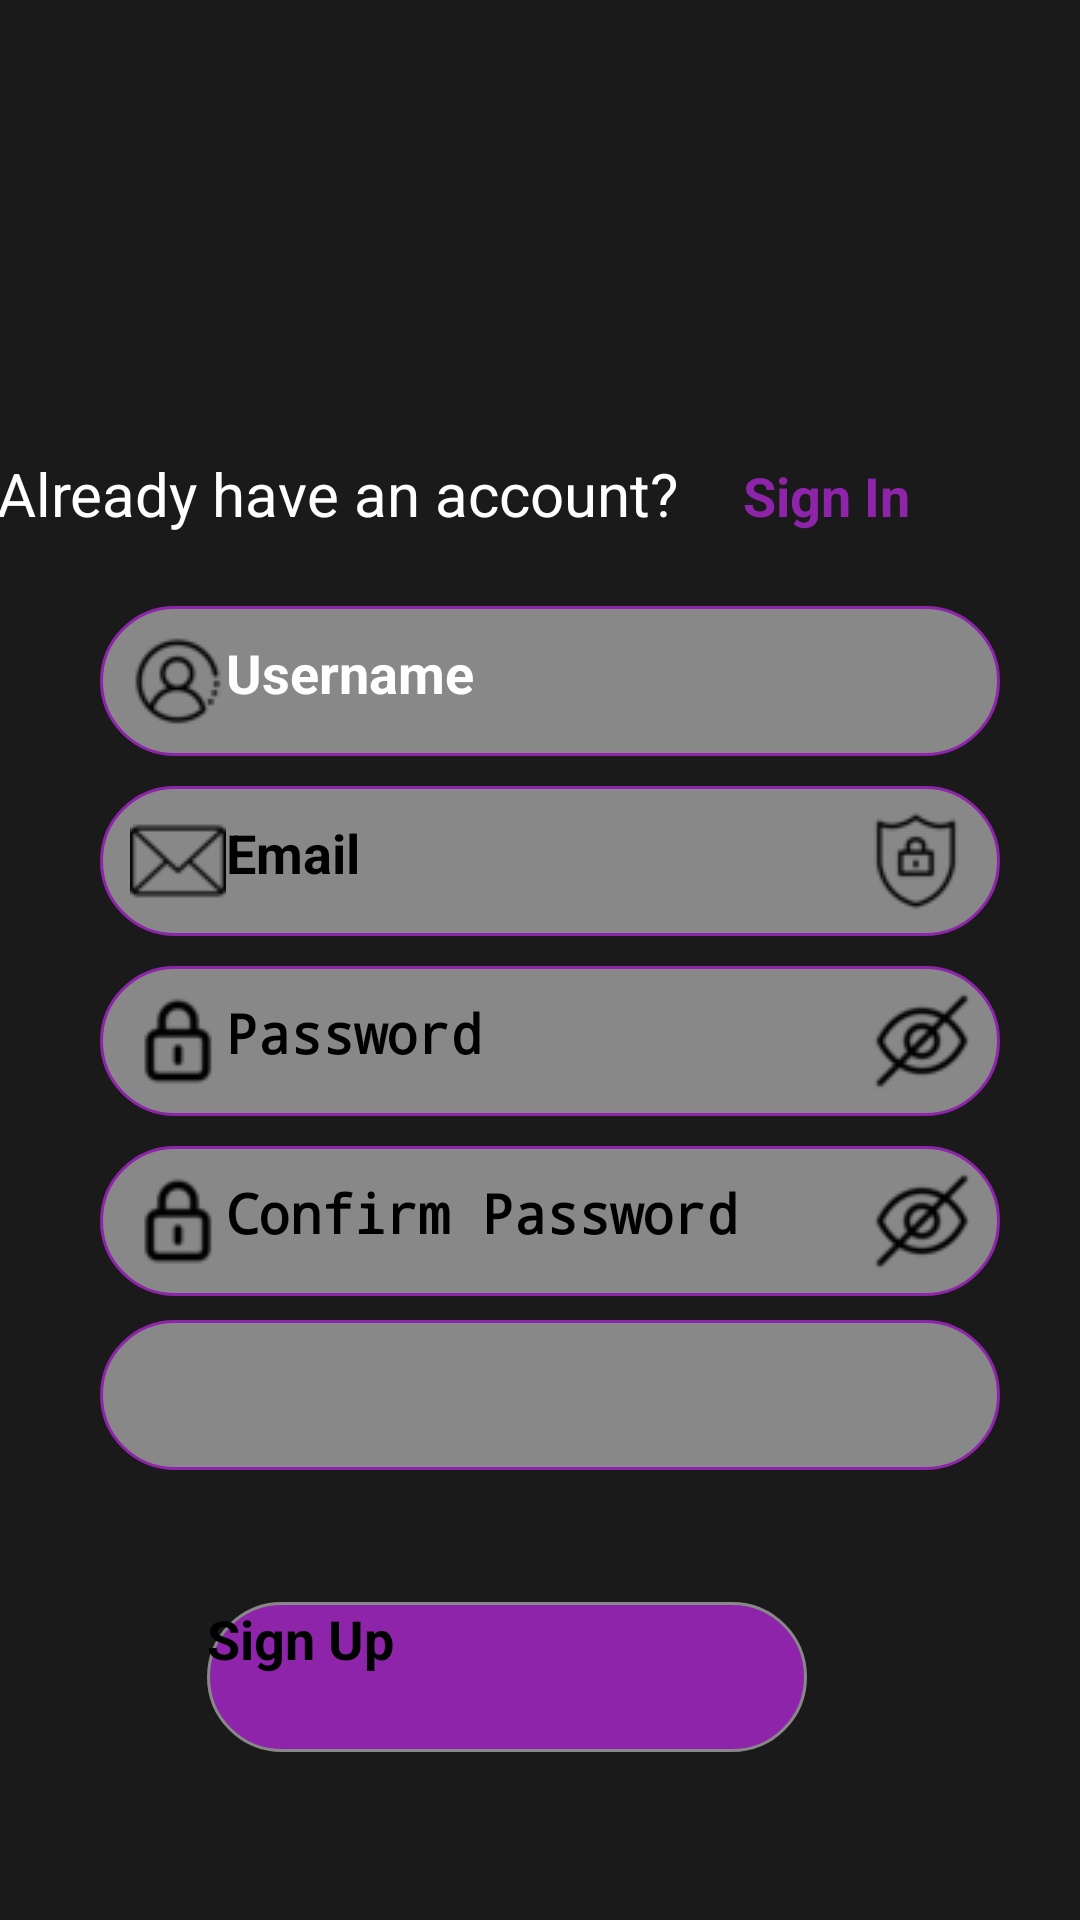

Write the Android layout XML for this screen, with the resource values it uses.
<!-- AndroidManifest.xml: application theme Theme.UberProject -->
<!-- res/layout/activity_signup.xml -->
<?xml version="1.0" encoding="utf-8"?>
<androidx.constraintlayout.widget.ConstraintLayout xmlns:android="http://schemas.android.com/apk/res/android"
    xmlns:app="http://schemas.android.com/apk/res-auto"
    xmlns:tools="http://schemas.android.com/tools"
    android:id="@+id/main"
    android:layout_width="match_parent"
    android:layout_height="match_parent"
    android:background="@color/uberBlack"
    tools:context=".SignupActivity"

    >

    
    <ImageView
        android:id="@+id/imageView2"
        android:layout_width="0dp"
        android:layout_height="0dp"
        android:layout_marginStart="131dp"
        android:layout_marginTop="20dp"
        android:layout_marginEnd="12dp"
        android:layout_marginBottom="17dp"
        app:layout_constraintBottom_toBottomOf="@+id/text01"
        app:layout_constraintEnd_toStartOf="@+id/text02"
        app:layout_constraintStart_toStartOf="parent"
        app:layout_constraintTop_toTopOf="parent"
        app:srcCompat="@drawable/uber" />
    <TextView

        android:id="@+id/text01"
        android:layout_width="wrap_content"
        android:layout_height="wrap_content"
        android:layout_marginStart="4dp"
        android:layout_marginEnd="22dp"
        android:layout_marginBottom="24dp"
        android:text="Already have an account?"
        android:textColor="@android:color/white"
        android:textSize="20sp"
        app:layout_constraintBottom_toTopOf="@+id/formLayout"
        app:layout_constraintEnd_toStartOf="@+id/text02"
        app:layout_constraintHorizontal_chainStyle="packed"
        app:layout_constraintStart_toStartOf="parent" />

    <TextView

        android:id="@+id/text02"
        android:layout_width="wrap_content"
        android:layout_height="wrap_content"
        android:layout_marginEnd="62dp"
        android:text="Sign In"
        android:textColor="@color/purple"
        android:textSize="18sp"
        android:textStyle="bold"
        app:layout_constraintBaseline_toBaselineOf="@+id/text01"
        app:layout_constraintEnd_toEndOf="parent"
        app:layout_constraintStart_toEndOf="@+id/text01" />


    

    <LinearLayout
        android:id="@+id/linearLayout"
        android:layout_width="wrap_content"
        android:layout_height="wrap_content"
        android:orientation="horizontal"
        app:layout_constraintBottom_toTopOf="@+id/formLayout"
        app:layout_constraintEnd_toEndOf="@+id/imageView2"
        app:layout_constraintStart_toStartOf="@+id/imageView2"
        app:layout_constraintTop_toTopOf="@+id/formLayout">

    </LinearLayout>

    

    

    <LinearLayout

        android:id="@+id/formLayout"
        android:layout_width="411dp"
        android:layout_height="wrap_content"
        android:layout_marginBottom="44dp"
        android:gravity="center"
        android:orientation="vertical"
        app:layout_constraintBottom_toTopOf="@+id/signUpButton"
        app:layout_constraintEnd_toStartOf="@+id/linearLayout"
        app:layout_constraintHorizontal_bias="0.423"
        app:layout_constraintStart_toStartOf="@+id/linearLayout">

        <EditText
            android:id="@+id/username"
            android:layout_width="300dp"
            android:layout_height="50dp"
            android:background="@drawable/edit_text_bg"
            android:drawableLeft="@drawable/utilisateur"
            android:hint="Username"
            android:inputType="text"
            android:padding="10dp"
            android:textColor="@color/white"
            android:textSize="18sp"
            android:textStyle="bold" />

        
        <EditText
            android:drawableRight="@drawable/user_guard"
            android:id="@+id/email"
            android:layout_width="300dp"
            android:layout_height="50dp"
            android:layout_marginTop="10dp"
            android:background="@drawable/edit_text_bg"
            android:drawableLeft="@drawable/email"
            android:hint="Email"
            android:inputType="textEmailAddress"
            android:padding="10dp"
            android:textSize="18sp"
            android:textStyle="bold" />

        <EditText
            android:id="@+id/password"
            android:layout_width="300dp"
            android:layout_height="50dp"
            android:layout_marginTop="10dp"
            android:background="@drawable/edit_text_bg"
            android:drawableLeft="@drawable/verrouillage"
            android:hint="Password"
            android:inputType="textPassword"
            android:padding="10dp"
            android:textSize="18sp"
            android:textStyle="bold"
            android:drawableRight="@drawable/cacher"
            />

        <EditText
            android:drawableRight="@drawable/cacher"

            android:id="@+id/confirmPassword"
            android:layout_width="300dp"
            android:layout_height="50dp"
            android:layout_marginTop="10dp"
            android:background="@drawable/edit_text_bg"
            android:drawableLeft="@drawable/verrouillage"
            android:hint="Confirm Password"
            android:inputType="textPassword"
            android:padding="10dp"
            android:textSize="18sp"
            android:textStyle="bold" />

        <Spinner
            android:drawablePadding="10dp"
            android:id="@+id/userTypeSpinner"
            android:layout_width="300dp"
            android:layout_height="50dp"
            android:layout_marginTop="8dp"
            android:background="@drawable/edit_text_bg"
            android:hint="Role"
            android:inputType="text"
            android:padding="10dp"
            android:textSize="18sp"
            android:textStyle="bold"
            />
    </LinearLayout>

    <Button
        android:textSize="18sp"
        android:textStyle="bold"
        android:id="@+id/signUpButton"
        android:layout_width="200dp"
        android:layout_height="50dp"
        android:layout_marginStart="55dp"
        android:layout_marginEnd="55dp"
        android:layout_marginBottom="56dp"
        android:background="@drawable/button_bg"
        android:text="Sign Up"
        app:layout_constraintBottom_toBottomOf="parent"
        app:layout_constraintEnd_toEndOf="parent"
        app:layout_constraintHorizontal_bias="0.277"
        app:layout_constraintStart_toStartOf="parent" />



</androidx.constraintlayout.widget.ConstraintLayout>
<!-- resources referenced by this layout -->
<resources>
  <color name="purple">#FF8E24AA</color>
  <color name="uberBlack">#1A1A1A</color>
  <color name="white">#FFFFFFFF</color>
  <!-- drawable button_bg (drawable) -->
  <?xml version="1.0" encoding="utf-8"?>
  <shape xmlns:android="http://schemas.android.com/apk/res/android"
      android:shape="rectangle">
      <solid
          android:color="@color/purple"
          />
      <stroke android:width="1dp"
          android:color="@color/gray"/>
      <corners android:radius="50dp" />
      <size android:width="150dp"
          android:height="50dp"/>
  </shape>
  <!-- drawable cacher: png bitmap (drawable, 1055 bytes) -->
  <!-- drawable edit_text_bg (drawable) -->
  <?xml version="1.0" encoding="utf-8"?>
  <shape xmlns:android="http://schemas.android.com/apk/res/android"
      android:shape="rectangle">
      <solid
          android:color="@color/gray"
          />
      <stroke android:width="1dp"
          android:color="@color/purple"/>
      <corners android:radius="50dp" />
      <size android:width="150dp"
          android:height="50dp"/>
  </shape>
  <!-- drawable email: png bitmap (drawable, 818 bytes) -->
  <!-- drawable uber: jpg bitmap (drawable, 5870 bytes) -->
  <!-- drawable user_guard: png bitmap (drawable, 1441 bytes) -->
  <!-- drawable utilisateur: png bitmap (drawable, 1083 bytes) -->
  <!-- drawable verrouillage: png bitmap (drawable, 784 bytes) -->
  <color name="gray">#FF888888</color>
</resources>
